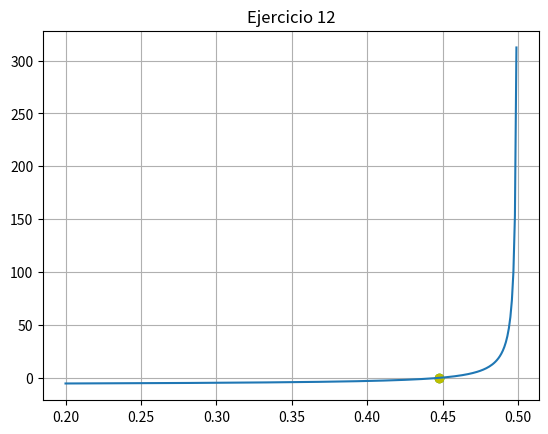

The matplotlib source for this figure:
import numpy as np
import matplotlib.pyplot as plt


def f(x):
    return np.tan(np.pi*x)-6
# MÉTODO DE LA SECANTE


def secante(xinf, xsup, cota, maxiteraciones):
    error = 1
    i = 1
    while error > cota:
        # NUEVA APROXIMACIÓN (RAÍZ)
        xr = xinf - ((f(xinf)*(xinf-xsup))/(f(xinf)-f(xsup)))
        # CALCULANDO EL ERROR
        error = np.abs((xr-xinf)/xr)
        print("Iteración:", i, " xsup:", xsup, "xinf:",
              xinf, " Raiz:", xr, " Error:", error)
        # REASIGNANDO VALORES
        xinf = xsup
        xsup = xr
        i += 1
        # IMPRIMIENDO EL RESULTADO DE LA RAÍZ Y EL ERROR
        if(error <= 0.001):
            print("La raíz es: ", xr, " f(raíz): ", f(xr))
            print("Con un error de: ", error)
            plt.plot(xinf, 0, 'o', color="g")
            plt.plot(xsup, f(xsup), 'o', color="y")


# LLAMANDO AL MÉTODO DE LA SECANTE
secante(0, 0.44, 0.001, 10)

# REALIZANDO LA GRÁFICA
vectorx = np.arange(.2, .5, 0.001)
plt.plot(vectorx, f(vectorx))
plt.title("Ejercicio 12")
plt.grid("X")
plt.grid("Y")
plt.show()
